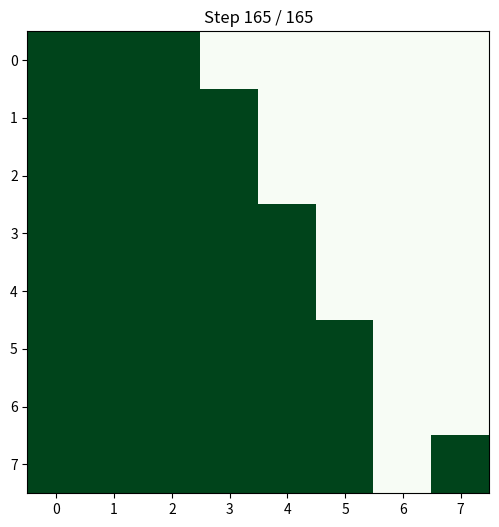

This chart was generated by the following Python code: (Note: this script raises an exception after producing the figure.)
import numpy as np
import matplotlib.pyplot as plt
import matplotlib.animation as animation


GRID_SIZE = 8
start = (1, 1)  # Starting position (1,1)
target = (8, 8)  # Target position (8,8)
moves = [(-1, 0), (1, 0), (0, -1), (0, 1)]  # Possible moves (up, down, left, right)

# Function to check if the position is within the grid
def is_valid(pos):
    return 1 <= pos[0] <= GRID_SIZE and 1 <= pos[1] <= GRID_SIZE

# Function to simulate the random walk
def simulate_random_walk_grid():
    path = [start]
    current = start
    while current != target:  
        valid_moves = [move for move in moves if is_valid((current[0] + move[0], current[1] + move[1]))]
        move = valid_moves[np.random.randint(len(valid_moves))]  # Choose a random valid move
        current = (current[0] + move[0], current[1] + move[1])
        path.append(current)  # Append the new position to the path
    return path


path = simulate_random_walk_grid()

# Set up the plot
fig, ax = plt.subplots(figsize=(6, 6))
grid = np.zeros((GRID_SIZE, GRID_SIZE))  # Initialize an empty grid
img = ax.imshow(grid, cmap='Greens', vmin=0, vmax=1)  # Display the grid using a color map

# Mark the target on the grid (8, 8) as a special color for visibility
target_r, target_c = target
grid[target_r-1, target_c-1] = 2 

# Function to update the animation at each step
def update(frame):
    grid = np.zeros((GRID_SIZE, GRID_SIZE))  
    for i in range(frame + 1):
        r, c = path[i]
        if (r, c) in [(7, 7), (8, 7)]:  
            continue
        grid[r-1, c-1] = 1
    grid[target_r-1, target_c-1] = 2
    img.set_array(grid)
    ax.set_xticks(range(GRID_SIZE))
    ax.set_yticks(range(GRID_SIZE))
    ax.set_title(f"Step {frame + 1} / {len(path)}")
    return [img]


ani = animation.FuncAnimation(fig, update, frames=len(path), interval=500, repeat=False)

ani.save("bob_random_walk.mp4", writer='ffmpeg')

print("Animation saved as bob_random_walk.mp4")
